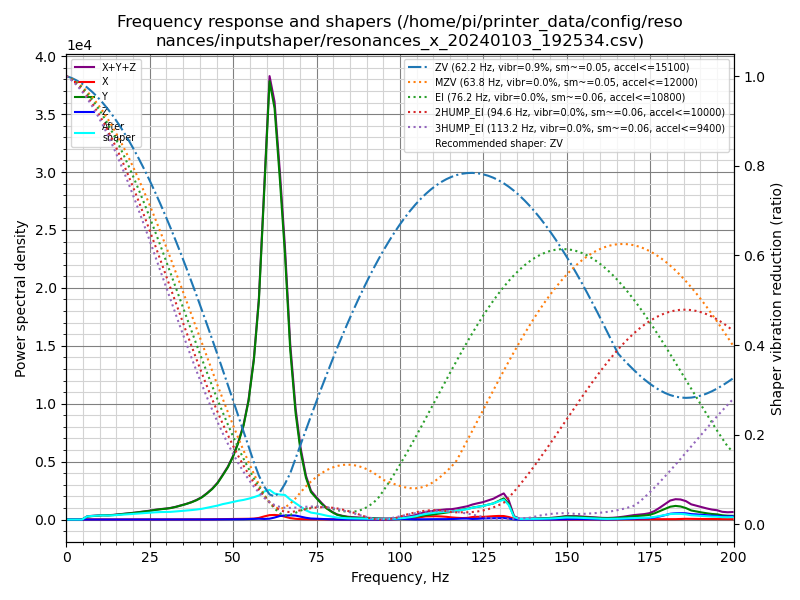

The table this chart was drawn from, first rows:
freq, psd_x, psd_y, psd_z, psd_xyz
0.0, 3.903e+01, 5.263e+02, 6.209e+01, 6.274e+02
1.6, 1.201e+02, 6.010e+02, 7.423e+01, 7.953e+02
3.1, 1.276e+02, 3.568e+02, 4.951e+01, 5.339e+02
4.7, 1.229e+02, 6.339e+02, 5.148e+01, 8.083e+02
6.2, 1.335e+02, 1.559e+03, 5.843e+01, 1.751e+03
7.8, 1.403e+02, 2.360e+03, 6.039e+01, 2.561e+03
9.4, 1.347e+02, 3.159e+03, 5.997e+01, 3.353e+03
10.9, 1.445e+02, 4.031e+03, 6.119e+01, 4.237e+03
12.5, 1.404e+02, 4.534e+03, 6.281e+01, 4.737e+03
14.0, 1.522e+02, 5.447e+03, 6.061e+01, 5.660e+03
15.6, 1.725e+02, 6.791e+03, 6.412e+01, 7.028e+03
17.2, 1.809e+02, 8.302e+03, 6.577e+01, 8.549e+03
18.7, 1.991e+02, 9.934e+03, 7.562e+01, 1.021e+04
20.3, 2.016e+02, 1.176e+04, 8.549e+01, 1.205e+04
21.8, 2.158e+02, 1.379e+04, 8.342e+01, 1.409e+04
23.4, 2.461e+02, 1.624e+04, 8.267e+01, 1.657e+04
25.0, 2.594e+02, 1.884e+04, 8.968e+01, 1.919e+04
26.5, 2.683e+02, 2.196e+04, 1.076e+02, 2.234e+04
28.1, 2.630e+02, 2.500e+04, 1.211e+02, 2.538e+04
29.7, 2.339e+02, 2.778e+04, 1.289e+02, 2.814e+04
31.2, 2.169e+02, 3.099e+04, 1.276e+02, 3.133e+04
32.8, 2.315e+02, 3.588e+04, 1.363e+02, 3.625e+04
34.3, 2.681e+02, 4.152e+04, 1.445e+02, 4.194e+04
35.9, 3.496e+02, 4.815e+04, 1.556e+02, 4.866e+04
37.5, 4.581e+02, 5.609e+04, 1.743e+02, 5.672e+04
39.0, 5.634e+02, 6.531e+04, 2.055e+02, 6.608e+04
40.6, 6.868e+02, 7.792e+04, 2.680e+02, 7.888e+04
42.1, 8.729e+02, 9.452e+04, 3.215e+02, 9.572e+04
43.7, 1.140e+03, 1.153e+05, 4.034e+02, 1.169e+05
45.3, 1.404e+03, 1.425e+05, 5.095e+02, 1.444e+05
46.8, 1.703e+03, 1.777e+05, 5.724e+02, 1.800e+05
48.4, 2.028e+03, 2.188e+05, 6.559e+02, 2.215e+05
49.9, 2.290e+03, 2.699e+05, 8.502e+02, 2.730e+05
51.5, 2.616e+03, 3.404e+05, 1.137e+03, 3.441e+05
53.1, 3.194e+03, 4.308e+05, 1.510e+03, 4.355e+05
54.6, 3.618e+03, 5.597e+05, 2.245e+03, 5.656e+05
56.2, 4.520e+03, 7.759e+05, 3.409e+03, 7.838e+05
57.7, 8.159e+03, 1.092e+06, 4.085e+03, 1.104e+06
59.3, 1.605e+04, 1.688e+06, 3.092e+03, 1.707e+06
60.9, 2.319e+04, 2.308e+06, 4.488e+03, 2.335e+06
62.4, 2.479e+04, 2.219e+06, 1.077e+04, 2.254e+06
64.0, 2.315e+04, 1.879e+06, 1.965e+04, 1.922e+06
65.5, 1.647e+04, 1.508e+06, 2.266e+04, 1.547e+06
67.1, 8.371e+03, 9.829e+05, 2.438e+04, 1.016e+06
68.7, 4.394e+03, 6.326e+05, 2.345e+04, 6.605e+05
70.2, 2.630e+03, 4.144e+05, 1.788e+04, 4.349e+05
71.8, 2.012e+03, 2.599e+05, 1.097e+04, 2.728e+05
73.3, 1.700e+03, 1.745e+05, 6.499e+03, 1.827e+05
74.9, 1.455e+03, 1.389e+05, 5.228e+03, 1.456e+05
76.5, 1.163e+03, 1.042e+05, 4.164e+03, 1.095e+05
78.0, 1.180e+03, 7.472e+04, 2.462e+03, 7.836e+04
79.6, 1.178e+03, 5.173e+04, 1.337e+03, 5.424e+04
81.1, 1.151e+03, 3.417e+04, 7.951e+02, 3.612e+04
82.7, 1.388e+03, 2.484e+04, 6.330e+02, 2.686e+04
84.3, 2.119e+03, 1.786e+04, 8.092e+02, 2.079e+04
85.8, 2.672e+03, 1.387e+04, 1.279e+03, 1.782e+04
87.4, 2.158e+03, 1.203e+04, 1.478e+03, 1.567e+04
89.0, 1.567e+03, 1.132e+04, 1.091e+03, 1.398e+04
90.5, 1.501e+03, 1.099e+04, 6.478e+02, 1.313e+04
92.1, 1.732e+03, 9.511e+03, 3.761e+02, 1.162e+04
... 69 more rows
